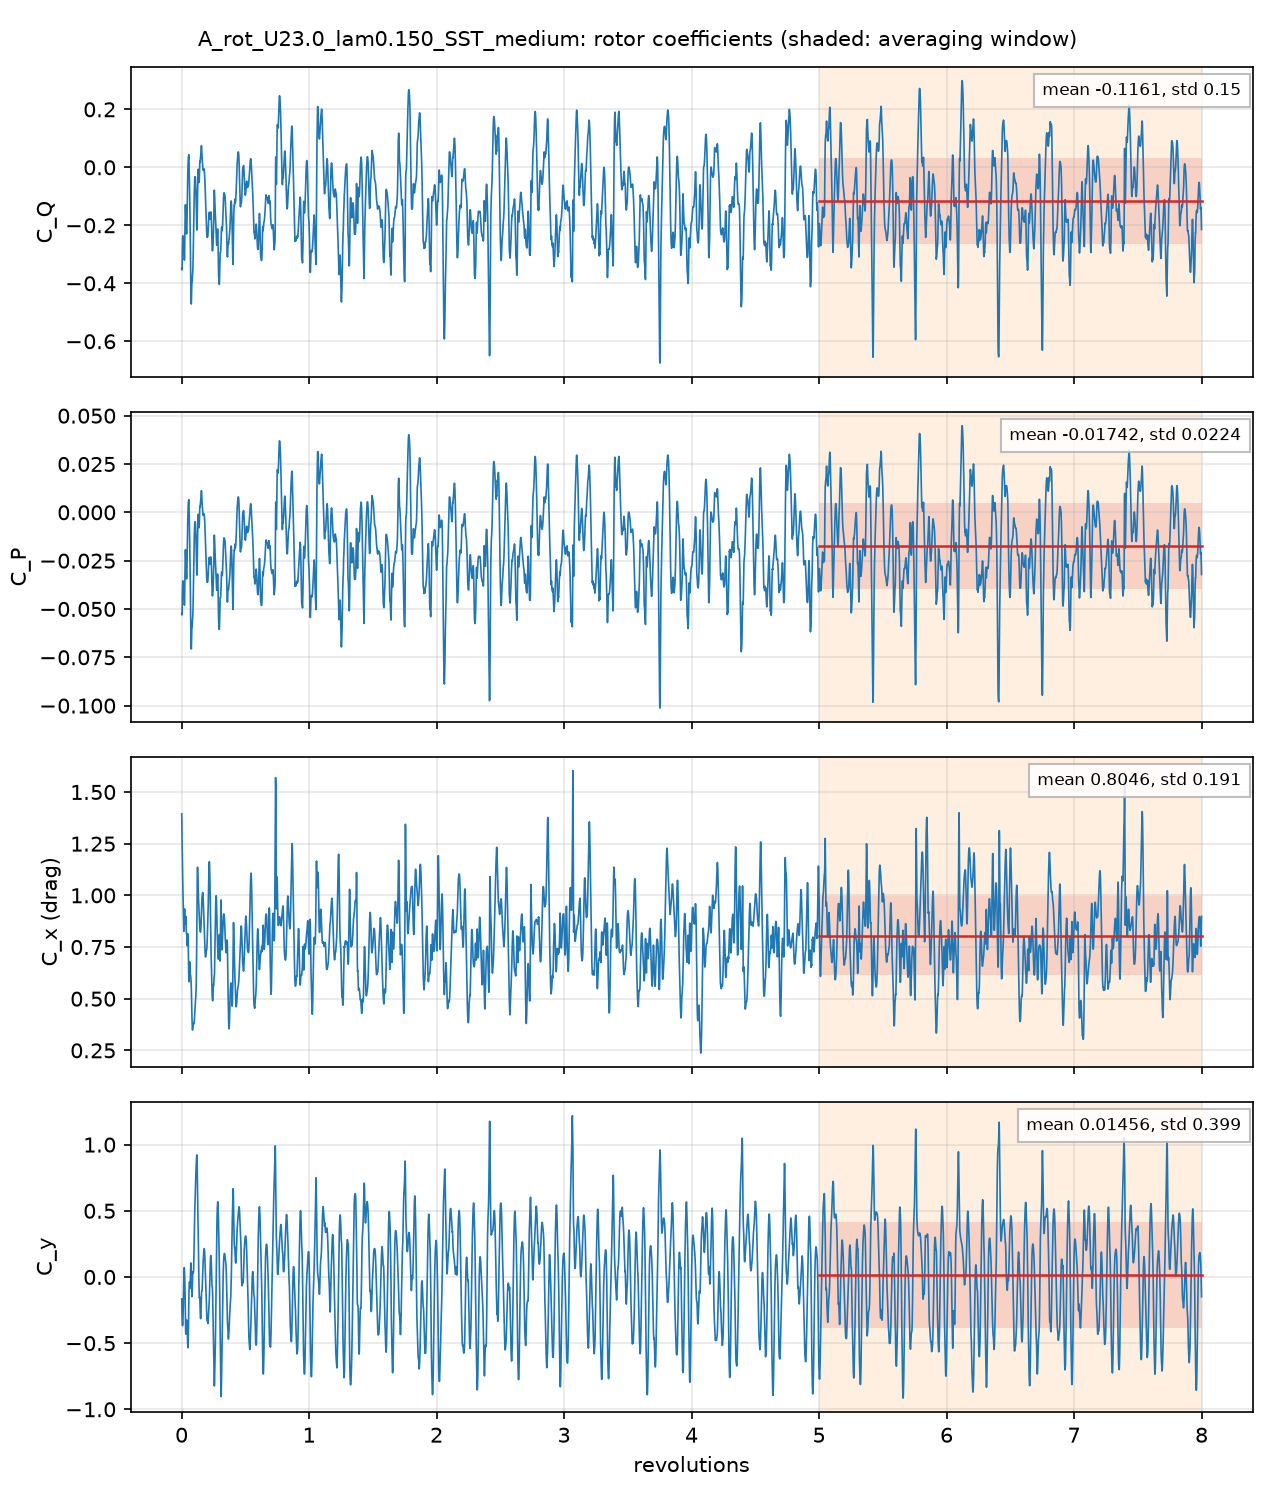

Source data for this figure (header and first rows):
# A_rot_U23.0_lam0.150_SST_medium: rotor, per unit span; C_Q = Q'/(q 2R R), C_P = lambda C_Q, C_x, y = F'/(q 2R)
# averaging window 5 .. 8 revolutions; d…
t_s, revolutions, azimuth_blade1_deg, CQ, CP, Cx, Cy, CQ_blade1, CQ_blade2, CQ_blade3
0.0002527, 0.001366, 0.4917, -0.3489, -0.05234, 1.394, -0.1658, -0.3226, 0.1741, -0.2004
0.0005117, 0.002765, 0.9955, -0.3543, -0.05314, 1.299, -0.2464, -0.3105, 0.1109, -0.1547
0.0007611, 0.004113, 1.481, -0.3477, -0.05216, 1.265, -0.3138, -0.3016, 0.07078, -0.1169
0.001018, 0.005499, 1.98, -0.2976, -0.04464, 1.209, -0.3434, -0.2745, 0.04046, -0.06354
0.00155, 0.008377, 3.016, -0.2425, -0.03638, 1.099, -0.3682, -0.2408, -0.01222, 0.01053
0.001813, 0.009798, 3.527, -0.2362, -0.03544, 1.046, -0.3506, -0.2319, -0.03258, 0.02828
0.002055, 0.0111, 3.997, -0.2403, -0.03604, 1.007, -0.3177, -0.226, -0.04696, 0.03263
0.002306, 0.01246, 4.486, -0.2468, -0.03703, 0.968, -0.2639, -0.2204, -0.05837, 0.03194
0.002557, 0.01382, 4.975, -0.2522, -0.03784, 0.9261, -0.2013, -0.2161, -0.0671, 0.03096
0.002834, 0.01532, 5.513, -0.2531, -0.03796, 0.8809, -0.1319, -0.213, -0.07208, 0.03203
0.003348, 0.0181, 6.514, -0.262, -0.0393, 0.8264, -0.002506, -0.2108, -0.06716, 0.016
0.003588, 0.01939, 6.981, -0.2824, -0.04236, 0.8397, 0.04567, -0.2097, -0.0586, -0.01411
0.00385, 0.02081, 7.491, -0.3095, -0.04643, 0.8811, 0.07024, -0.2067, -0.04613, -0.05674
0.00411, 0.02221, 7.996, -0.3201, -0.04801, 0.9165, 0.06199, -0.202, -0.03241, -0.08568
0.004375, 0.02364, 8.512, -0.3083, -0.04624, 0.9342, 0.03026, -0.1958, -0.01668, -0.09584
0.004621, 0.02497, 8.99, -0.276, -0.0414, 0.925, -0.007796, -0.1875, -0.001871, -0.0866
0.00488, 0.02637, 9.494, -0.227, -0.03405, 0.8957, -0.05836, -0.1749, 0.01179, -0.06395
0.005396, 0.02916, 10.5, -0.1378, -0.02066, 0.8611, -0.2233, -0.1546, 0.03547, -0.01862
0.005658, 0.03058, 11.01, -0.129, -0.01935, 0.8784, -0.323, -0.161, 0.04546, -0.01348
0.005901, 0.03189, 11.48, -0.1486, -0.02229, 0.8998, -0.4022, -0.1807, 0.05094, -0.01892
0.00617, 0.03335, 12, -0.1717, -0.02576, 0.8907, -0.432, -0.1994, 0.05514, -0.0275
0.006423, 0.03471, 12.5, -0.1913, -0.0287, 0.8722, -0.4186, -0.2128, 0.05885, -0.03733
0.006683, 0.03612, 13, -0.2051, -0.03076, 0.8407, -0.3766, -0.2185, 0.06284, -0.04945
0.00693, 0.03745, 13.48, -0.2193, -0.03289, 0.8213, -0.3412, -0.221, 0.06607, -0.06435
0.007443, 0.04023, 14.48, -0.2273, -0.0341, 0.8139, -0.3282, -0.2092, 0.07478, -0.09296
0.007699, 0.04161, 14.98, -0.2134, -0.03201, 0.8056, -0.3518, -0.1996, 0.07914, -0.09296
0.007966, 0.04305, 15.5, -0.1691, -0.02536, 0.7782, -0.3678, -0.1864, 0.08822, -0.0709
0.008225, 0.04445, 16, -0.1241, -0.01861, 0.7566, -0.3984, -0.1719, 0.09934, -0.05151
0.008493, 0.0459, 16.52, -0.08387, -0.01258, 0.767, -0.4494, -0.1576, 0.1183, -0.04454
0.008747, 0.04727, 17.02, -0.04978, -0.007467, 0.7842, -0.4964, -0.1435, 0.1402, -0.04644
0.009241, 0.04994, 17.98, -0.0006473, -9.7099527e-05, 0.8136, -0.5347, -0.1212, 0.1875, -0.06699
0.0095, 0.05134, 18.48, 0.01904, 0.002856, 0.7989, -0.5133, -0.112, 0.2098, -0.07879
0.009764, 0.05277, 19, 0.03164, 0.004746, 0.7574, -0.4588, -0.1057, 0.2249, -0.08758
0.01001, 0.05411, 19.48, 0.0359, 0.005386, 0.6978, -0.3833, -0.1042, 0.2295, -0.08936
0.01028, 0.05557, 20.01, 0.03961, 0.005941, 0.6276, -0.2729, -0.09931, 0.2239, -0.08495
0.01054, 0.05695, 20.5, 0.04346, 0.006519, 0.5849, -0.1704, -0.08602, 0.2095, -0.08001
0.01079, 0.05833, 21, 0.02815, 0.004222, 0.582, -0.1008, -0.07011, 0.1867, -0.08845
0.01131, 0.06112, 22, -0.03534, -0.005301, 0.6575, -0.04309, -0.04003, 0.1263, -0.1217
0.01156, 0.06245, 22.48, -0.06853, -0.01028, 0.6749, -0.03932, -0.04145, 0.09461, -0.1217
0.01182, 0.06389, 23, -0.1038, -0.01556, 0.6783, -0.05339, -0.05556, 0.0604, -0.1086
0.01207, 0.06523, 23.48, -0.1413, -0.02119, 0.6721, -0.07745, -0.08032, 0.02885, -0.08979
0.01234, 0.06668, 24, -0.1843, -0.02765, 0.6537, -0.08512, -0.1136, -0.005553, -0.06513
0.0126, 0.06808, 24.51, -0.2246, -0.03369, 0.6247, -0.0493, -0.1447, -0.03863, -0.04126
0.01311, 0.07085, 25.5, -0.3484, -0.05226, 0.6117, 0.06704, -0.1942, -0.09213, -0.06212
0.01337, 0.07227, 26.02, -0.4031, -0.06046, 0.6045, 0.1059, -0.2126, -0.1072, -0.08325
0.01363, 0.07366, 26.52, -0.4408, -0.06612, 0.5923, 0.1053, -0.2262, -0.112, -0.1026
0.01388, 0.075, 27, -0.4649, -0.06973, 0.5789, 0.07001, -0.2344, -0.11, -0.1204
0.01414, 0.0764, 27.5, -0.4716, -0.07074, 0.5553, 0.01617, -0.2358, -0.1056, -0.1302
0.01439, 0.07775, 27.99, -0.4544, -0.06815, 0.5144, -0.03216, -0.228, -0.101, -0.1253
0.01466, 0.0792, 28.51, -0.4179, -0.06268, 0.4606, -0.07029, -0.2129, -0.09598, -0.109
0.01517, 0.08197, 29.51, -0.3985, -0.05977, 0.4009, -0.1489, -0.2239, -0.08505, -0.08948
0.01543, 0.08338, 30.02, -0.3913, -0.0587, 0.375, -0.1209, -0.2238, -0.07858, -0.08895
0.01567, 0.08469, 30.49, -0.3781, -0.05672, 0.3546, -0.06023, -0.2157, -0.07123, -0.09116
0.01593, 0.08609, 30.99, -0.3686, -0.05529, 0.3484, -0.0009629, -0.2085, -0.06201, -0.09811
0.01619, 0.08749, 31.5, -0.3625, -0.05438, 0.3572, 0.03124, -0.1994, -0.05101, -0.1122
0.01644, 0.08886, 31.99, -0.35, -0.0525, 0.3674, 0.03941, -0.1882, -0.03906, -0.1228
0.01697, 0.0917, 33.01, -0.2913, -0.04369, 0.3764, 0.03002, -0.1578, -0.01288, -0.1206
0.01723, 0.09311, 33.52, -0.2532, -0.03798, 0.375, 0.03812, -0.1378, -0.001358, -0.1141
... 4,942 more rows
